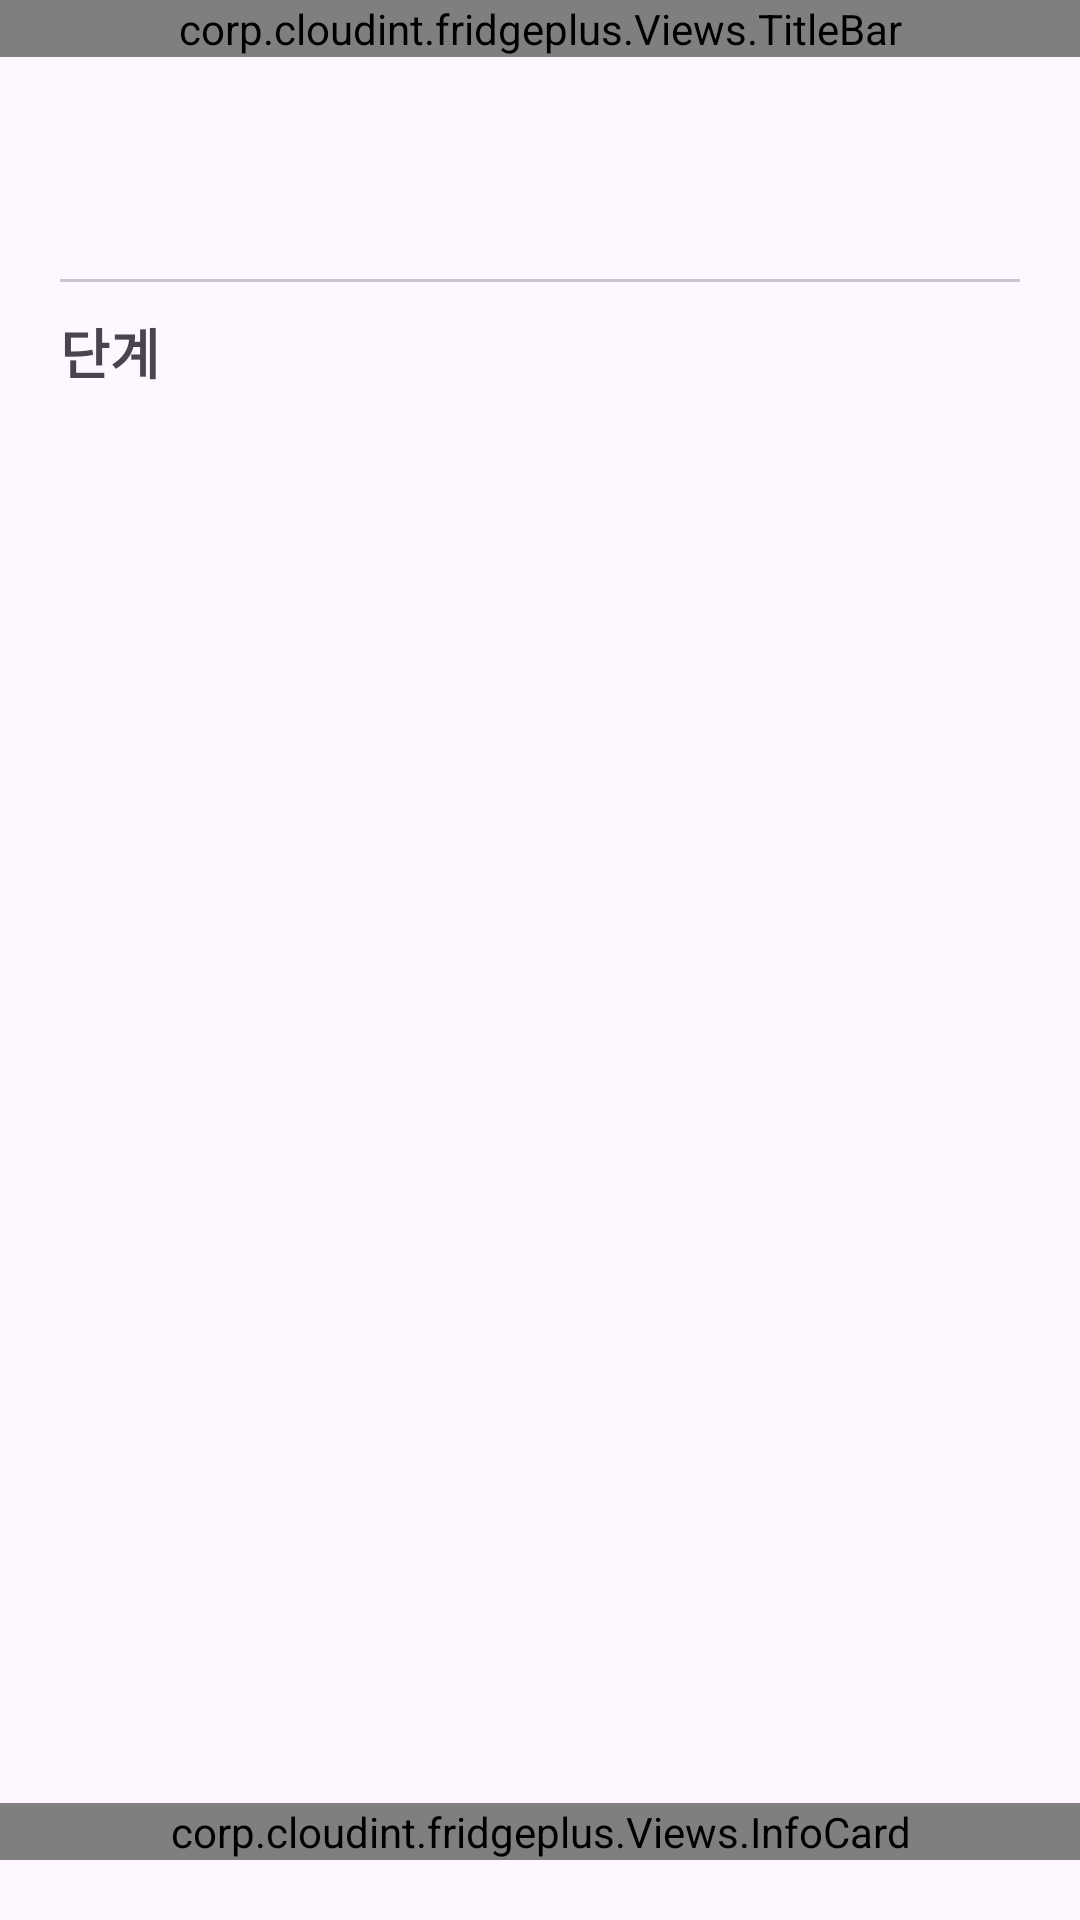

Android layout source for this screen:
<!-- AndroidManifest.xml: application theme Theme.MPTeamProject -->
<!-- res/layout/activity_recipe.xml -->
<?xml version="1.0" encoding="utf-8"?>
<androidx.constraintlayout.widget.ConstraintLayout xmlns:android="http://schemas.android.com/apk/res/android"
    xmlns:app="http://schemas.android.com/apk/res-auto"
    xmlns:tools="http://schemas.android.com/tools"
    android:id="@+id/main"
    android:layout_width="match_parent"
    android:layout_height="match_parent"
    tools:context="corp.cloudint.fridgeplus.Activities.RecipeActivity">

    <corp.cloudint.fridgeplus.Views.TitleBar
        android:id="@+id/titleBar"
        android:layout_width="match_parent"
        android:layout_height="wrap_content"
        app:layout_constraintTop_toTopOf="parent"
        app:title="@string/recipe_title" />

    <ScrollView
        android:layout_width="match_parent"
        android:layout_height="0dp"
        app:layout_constraintBottom_toTopOf="@+id/infoCard"
        android:layout_marginStart="20dp"
        android:layout_marginBottom="20dp"
        android:layout_marginEnd="20dp"
        app:layout_constraintTop_toBottomOf="@+id/titleBar">
        <LinearLayout
            android:layout_width="match_parent"
            android:layout_height="wrap_content"
            android:orientation="vertical">
            <TextView
                android:id="@+id/recipeNameLabel"
                android:layout_width="match_parent"
                android:layout_height="wrap_content"
                android:textSize="24sp"
                android:fontFamily="@font/pretendard"
                android:textFontWeight="800"
                android:lineSpacingExtra="3dp"/>

            <TextView
                android:id="@+id/recipeDescriptionLabel"
                android:layout_width="match_parent"
                android:layout_height="wrap_content"
                android:fontFamily="@font/pretendard"
                android:layout_marginTop="5dp"
                android:layout_marginBottom="5dp"
                android:textFontWeight="500"
                android:textSize="16sp"
                android:lineHeight="22dp"/>

            <com.google.android.material.divider.MaterialDivider
                android:layout_marginTop="10dp"
                android:layout_marginBottom="10dp"
                android:layout_width="match_parent"
                android:layout_height="wrap_content"/>

            <TextView
                android:layout_width="match_parent"
                android:layout_height="wrap_content"
                android:text="@string/recipe_steps"
                android:fontFamily="@font/pretendard"
                android:textFontWeight="800"
                android:textSize="18sp"/>

            <LinearLayout
                android:id="@+id/recipeSteps"
                android:layout_width="match_parent"
                android:layout_height="wrap_content"
                android:orientation="vertical" />
        </LinearLayout>
    </ScrollView>

    <corp.cloudint.fridgeplus.Views.InfoCard
        android:id="@+id/infoCard"
        android:layout_width="match_parent"
        android:layout_height="wrap_content"
        android:layout_marginBottom="20dp"

        app:infoCardContent="@string/recipe_message"
        app:infoCardIcon="@drawable/warning_icon"
        app:layout_constraintBottom_toBottomOf="parent" />
</androidx.constraintlayout.widget.ConstraintLayout>
<!-- resources referenced by this layout -->
<resources>
  <!-- drawable warning_icon (drawable) -->
  <vector xmlns:android="http://schemas.android.com/apk/res/android" android:height="15dp" android:viewportHeight="30" android:viewportWidth="30" android:width="15dp">
        
      <path android:fillColor="#FFBB33" android:pathData="M12.355,3L12.785,19L17.199,19L17.645,3L12.355,3zM15.008,22C13.365,22 12.34,22.954 12.34,24.508C12.34,26.048 13.366,27 15.008,27C16.65,27 17.662,26.048 17.662,24.508C17.662,22.954 16.651,22 15.008,22z"/>
      
  </vector>
  <string name="recipe_message">AI는 실수 할 수 있습니다. 중요한 정보를 확인하세요.</string>
  <string name="recipe_steps">단계</string>
  <string name="recipe_title">레시피 추천</string>
  <style name="Theme.MPTeamProject" parent="Base.Theme.MPTeamProject" />
  <style name="Base.Theme.MPTeamProject" parent="Theme.Material3.DayNight.NoActionBar">
          
          
          <item name="android:windowIsTranslucent">true</item>
      </style>
</resources>
